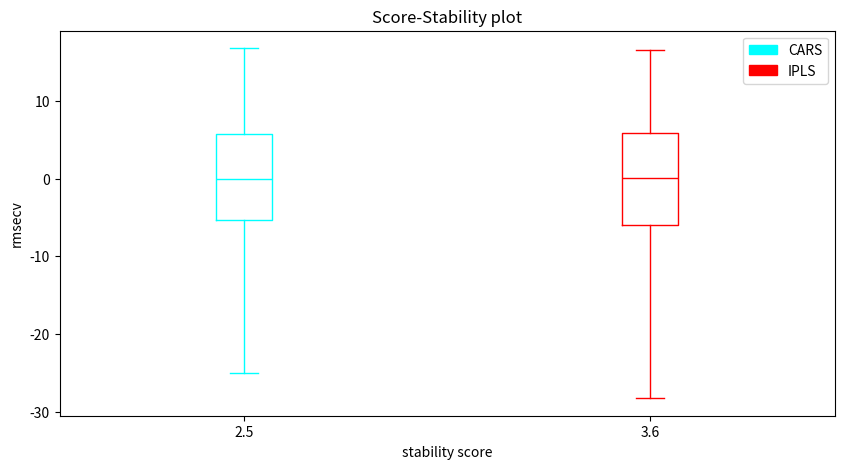

Here is the Python script that generated this plot:
import numpy as np
from typing import List
from matplotlib import pyplot as plt
import matplotlib.patches as mpatches


def plot_score_stability_box(scores: List[np.array],
                             stabilities: List[float],
                             method_names: List[str],
                             score_metric_name: str):
    """
            TODO
    """
    # TODO: check dimensinoality
    # TODO: color strategies
    colors = ['cyan', 'red', 'green']
    entities = ['boxprops', 'medianprops', 'flierprops', 'capprops', 'whiskerprops']

    fig, ax = plt.subplots(nrows=1, ncols=1, figsize=(10,5))
    legend_handles = []
    for i, score in enumerate(scores):
        kwargs = dict()
        for entity in entities:
            kwargs[entity] = dict(color=colors[i])
        ax.boxplot(score, positions=[stabilities[i]], whis=(0, 100), **kwargs)
        legend_handles.append(mpatches.Patch(color=colors[i], label=method_names[i]))

    ax.set_title("Score-Stability plot")
    ax.set_xlabel("stability score")
    ax.set_ylabel(f'{score_metric_name}')
    ax.legend(handles=legend_handles)
    plt.show()

# testing
if __name__ == "__main__":
    np.random.seed(19680801)
    data = [np.random.normal(0, std, 100) for std in range(8, 10)]
    plot_score_stability_box(data, [2.5,3.6], ['CARS', 'IPLS'], 'rmsecv')